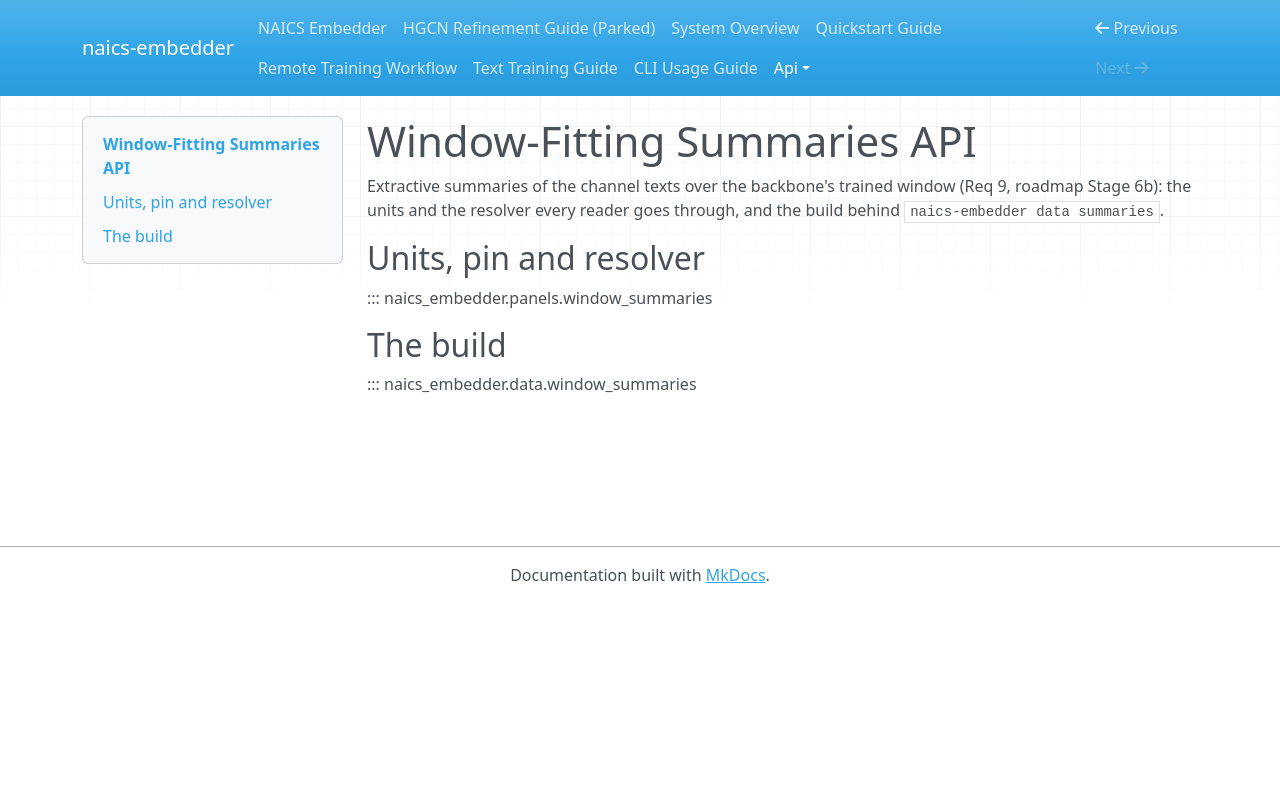

repository: lowmason/naics-embedder · page: api/window_summaries/index.html · generator: mkdocs

# Window-Fitting Summaries API

Extractive summaries of the channel texts over the backbone's trained window (Req 9, roadmap
Stage 6b): the units and the resolver every reader goes through, and the build behind
`naics-embedder data summaries`.

## Units, pin and resolver

::: naics_embedder.panels.window_summaries

## The build

::: naics_embedder.data.window_summaries
